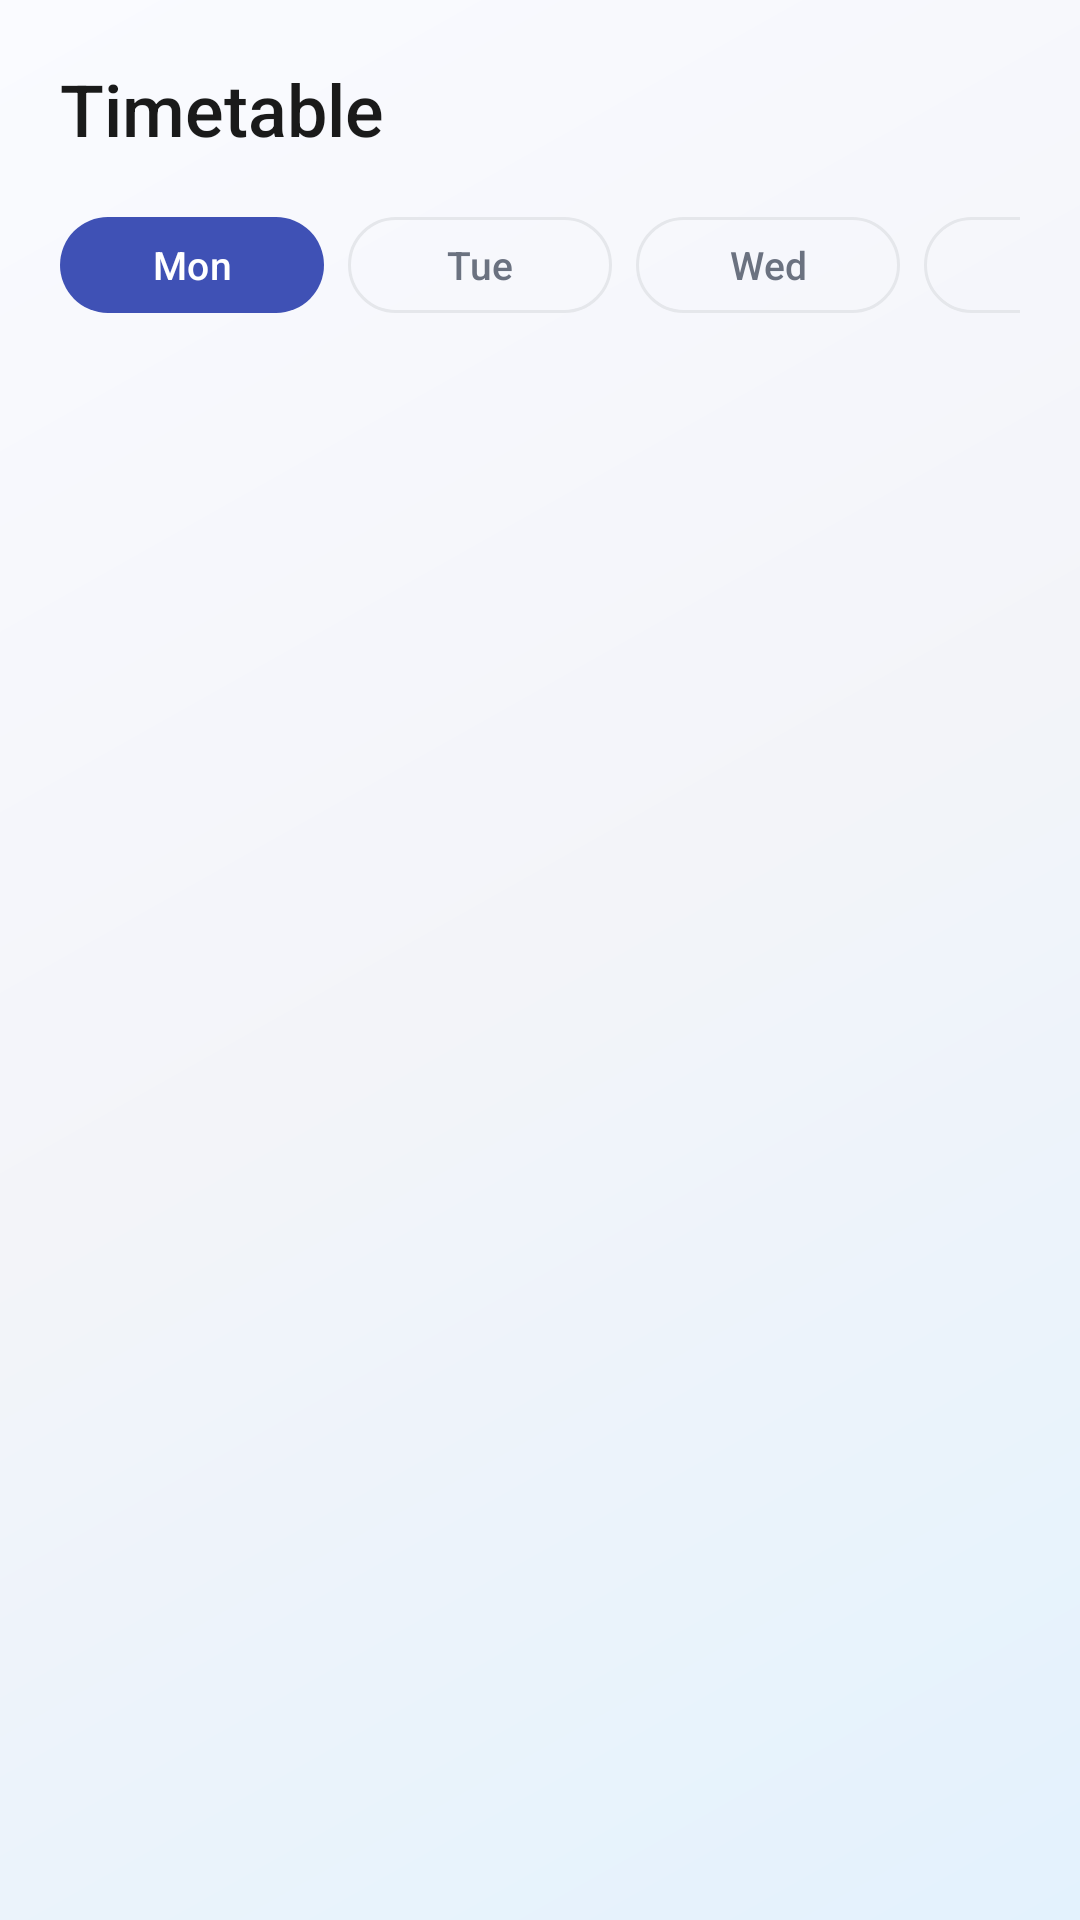

The Android layout XML behind this screen, and the referenced resources:
<!-- AndroidManifest.xml: application theme Theme.Slotify -->
<!-- res/layout/fragment_timetable_updated.xml -->
<?xml version="1.0" encoding="utf-8"?>
<androidx.constraintlayout.widget.ConstraintLayout
    xmlns:android="http://schemas.android.com/apk/res/android"
    xmlns:app="http://schemas.android.com/apk/res-auto"
    xmlns:tools="http://schemas.android.com/tools"
    android:layout_width="match_parent"
    android:layout_height="match_parent"
    android:background="@drawable/light_gradient_bg">

    
    <LinearLayout
        android:id="@+id/header"
        android:layout_width="0dp"
        android:layout_height="wrap_content"
        android:orientation="vertical"
        android:padding="20dp"
        app:layout_constraintTop_toTopOf="parent"
        app:layout_constraintStart_toStartOf="parent"
        app:layout_constraintEnd_toEndOf="parent">

        <TextView
            android:layout_width="wrap_content"
            android:layout_height="wrap_content"
            android:text="Timetable"
            android:textColor="@color/text_primary"
            android:textSize="24sp"
            android:fontFamily="sans-serif-medium"
            android:layout_marginBottom="16dp"/>

        
        <HorizontalScrollView
            android:layout_width="match_parent"
            android:layout_height="wrap_content"
            android:scrollbars="none">

            <LinearLayout
                android:id="@+id/dayTabs"
                android:layout_width="wrap_content"
                android:layout_height="wrap_content"
                android:orientation="horizontal">

                <com.google.android.material.button.MaterialButton
                    android:id="@+id/tabMon"
                    style="@style/Widget.Material3.Button"
                    android:layout_width="wrap_content"
                    android:layout_height="40dp"
                    android:layout_marginEnd="8dp"
                    android:text="Mon"
                    android:textSize="13sp"
                    android:textAllCaps="false"
                    android:paddingStart="20dp"
                    android:paddingEnd="20dp"
                    app:backgroundTint="@color/subject_blue_primary"
                    app:cornerRadius="20dp"/>

                <com.google.android.material.button.MaterialButton
                    android:id="@+id/tabTue"
                    style="@style/Widget.Material3.Button.OutlinedButton"
                    android:layout_width="wrap_content"
                    android:layout_height="40dp"
                    android:layout_marginEnd="8dp"
                    android:text="Tue"
                    android:textColor="@color/text_secondary"
                    android:textSize="13sp"
                    android:textAllCaps="false"
                    android:paddingStart="20dp"
                    android:paddingEnd="20dp"
                    app:strokeColor="@color/border"
                    app:cornerRadius="20dp"/>

                <com.google.android.material.button.MaterialButton
                    android:id="@+id/tabWed"
                    style="@style/Widget.Material3.Button.OutlinedButton"
                    android:layout_width="wrap_content"
                    android:layout_height="40dp"
                    android:layout_marginEnd="8dp"
                    android:text="Wed"
                    android:textColor="@color/text_secondary"
                    android:textSize="13sp"
                    android:textAllCaps="false"
                    android:paddingStart="20dp"
                    android:paddingEnd="20dp"
                    app:strokeColor="@color/border"
                    app:cornerRadius="20dp"/>

                <com.google.android.material.button.MaterialButton
                    android:id="@+id/tabThu"
                    style="@style/Widget.Material3.Button.OutlinedButton"
                    android:layout_width="wrap_content"
                    android:layout_height="40dp"
                    android:layout_marginEnd="8dp"
                    android:text="Thu"
                    android:textColor="@color/text_secondary"
                    android:textSize="13sp"
                    android:textAllCaps="false"
                    android:paddingStart="20dp"
                    android:paddingEnd="20dp"
                    app:strokeColor="@color/border"
                    app:cornerRadius="20dp"/>

                <com.google.android.material.button.MaterialButton
                    android:id="@+id/tabFri"
                    style="@style/Widget.Material3.Button.OutlinedButton"
                    android:layout_width="wrap_content"
                    android:layout_height="40dp"
                    android:text="Fri"
                    android:textColor="@color/text_secondary"
                    android:textSize="13sp"
                    android:textAllCaps="false"
                    android:paddingStart="20dp"
                    android:paddingEnd="20dp"
                    app:strokeColor="@color/border"
                    app:cornerRadius="20dp"/>
            </LinearLayout>
        </HorizontalScrollView>
    </LinearLayout>

    
    <androidx.recyclerview.widget.RecyclerView
        android:id="@+id/timetableRecycler"
        android:layout_width="0dp"
        android:layout_height="0dp"
        android:clipToPadding="false"
        android:padding="16dp"
        app:layout_constraintTop_toBottomOf="@id/header"
        app:layout_constraintBottom_toBottomOf="parent"
        app:layout_constraintStart_toStartOf="parent"
        app:layout_constraintEnd_toEndOf="parent"
        tools:listitem="@layout/item_timetable_class"/>

</androidx.constraintlayout.widget.ConstraintLayout>
<!-- res/layout/item_timetable_class.xml (included above) -->
<?xml version="1.0" encoding="utf-8"?>
<LinearLayout xmlns:android="http://schemas.android.com/apk/res/android"
    xmlns:app="http://schemas.android.com/apk/res-auto"
    android:layout_width="match_parent"
    android:layout_height="wrap_content"
    android:orientation="horizontal"
    android:layout_marginBottom="12dp">

    
    <LinearLayout
        android:layout_width="80dp"
        android:layout_height="wrap_content"
        android:orientation="vertical"
        android:gravity="top"
        android:paddingTop="4dp">

        <TextView
            android:id="@+id/start_time"
            android:layout_width="wrap_content"
            android:layout_height="wrap_content"
            android:text="9:00 AM"
            android:textColor="@color/text_secondary"
            android:textSize="13sp"
            android:fontFamily="sans-serif-medium"/>

        <TextView
            android:id="@+id/end_time"
            android:layout_width="wrap_content"
            android:layout_height="wrap_content"
            android:text="10:30 AM"
            android:textColor="@color/text_tertiary"
            android:textSize="11sp"/>
    </LinearLayout>

    
    <com.google.android.material.card.MaterialCardView
        android:id="@+id/class_card"
        android:layout_width="0dp"
        android:layout_height="wrap_content"
        android:layout_weight="1"
        app:cardCornerRadius="12dp"
        app:cardElevation="2dp"
        app:strokeWidth="1dp"
        app:strokeColor="#E0E7FF"
        android:backgroundTint="#FFFFFF">

        <LinearLayout
            android:layout_width="match_parent"
            android:layout_height="wrap_content"
            android:orientation="horizontal"
            android:padding="14dp">

            
            <View
                android:id="@+id/color_indicator"
                android:layout_width="4dp"
                android:layout_height="match_parent"
                android:background="#60A5FA"
                android:layout_marginEnd="12dp"/>

            <LinearLayout
                android:layout_width="0dp"
                android:layout_height="wrap_content"
                android:layout_weight="1"
                android:orientation="vertical">

                <TextView
                    android:id="@+id/subject_name"
                    android:layout_width="wrap_content"
                    android:layout_height="wrap_content"
                    android:text="Mathematics"
                    android:textColor="@color/text_primary"
                    android:textSize="15sp"
                    android:fontFamily="sans-serif-medium"
                    android:layout_marginBottom="4dp"/>

                <TextView
                    android:id="@+id/class_details"
                    android:layout_width="wrap_content"
                    android:layout_height="wrap_content"
                    android:text="Room: A201 • Ms. Davis"
                    android:textColor="@color/text_secondary"
                    android:textSize="13sp"/>
            </LinearLayout>
        </LinearLayout>
    </com.google.android.material.card.MaterialCardView>

</LinearLayout>
<!-- resources referenced by this layout -->
<resources>
  <color name="border">#E5E7EB</color>
  <color name="subject_blue_primary">#3F51B5</color>
  <color name="text_primary">#1A1A1A</color>
  <color name="text_secondary">#6B7280</color>
  <color name="text_tertiary">#9CA3AF</color>
  <!-- drawable light_gradient_bg (drawable) -->
  <?xml version="1.0" encoding="utf-8"?>
  <shape xmlns:android="http://schemas.android.com/apk/res/android">
      <gradient
          android:angle="135"
          android:startColor="#E3F2FD"
          android:centerColor="#F3F4F9"
          android:endColor="#FAFBFF"
          android:type="linear" />
  </shape>
  <style name="Theme.Slotify" parent="Theme.Material3.Light.NoActionBar">
          
          <item name="android:windowBackground">@android:color/white</item>
  
  
      </style>
</resources>
